2-way image classification set "Datasets" from GitHub (myseringan/AI-projects); label vocabulary: ripe, unripe.

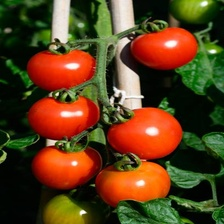
Label: ripe

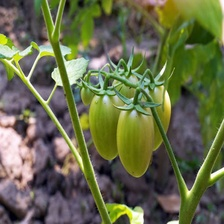
Label: unripe

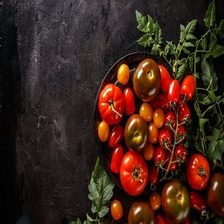
Label: ripe

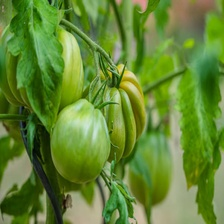
Label: unripe

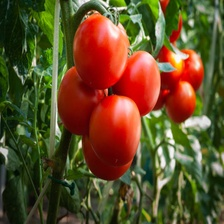
Label: ripe

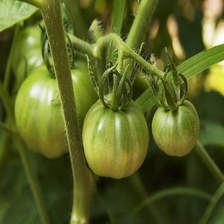
Label: unripe
